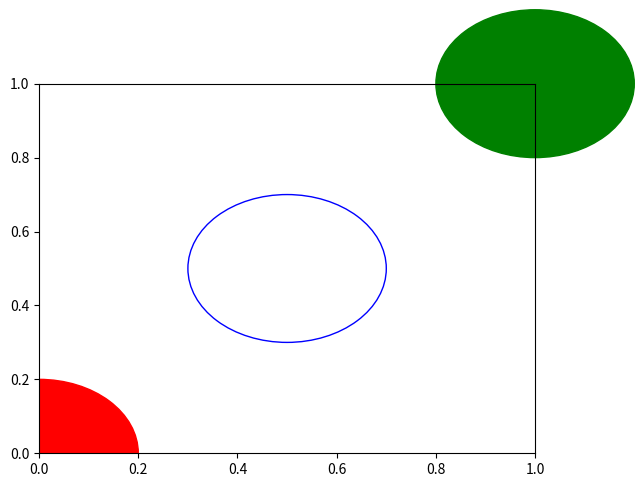

This figure's Python source:
# This is a sample Python script.

# Press Shift+F10 to execute it or replace it with your code.
# Press Double Shift to search everywhere for classes, files, tool windows, actions, and settings.

import matplotlib.pyplot as plt
def print_hi(name):
    # Use a breakpoint in the code line below to debug your script.
    print(f'Hi, {name}')  # Press Ctrl+F8 to toggle the breakpoint.


# Press the green button in the gutter to run the script.

circle1 = plt.Circle((0, 0), 0.2, color='r')

circle2 = plt.Circle((0.5, 0.5), 0.2, color='blue',fill= False)

circle3 = plt.Circle((1, 1), 0.2, color='g', clip_on=False)

fig, ax = plt.subplots() # note we must use plt.subplots, not plt.subplot

ax.add_artist(circle1)

ax.add_artist(circle2)

ax.add_artist(circle3)

fig.savefig('plotcircles.png')
plt.Circle((0, 0), 0.3,
           color="blue")
plt.show()


# See PyCharm help at https://www.jetbrains.com/help/pycharm/
